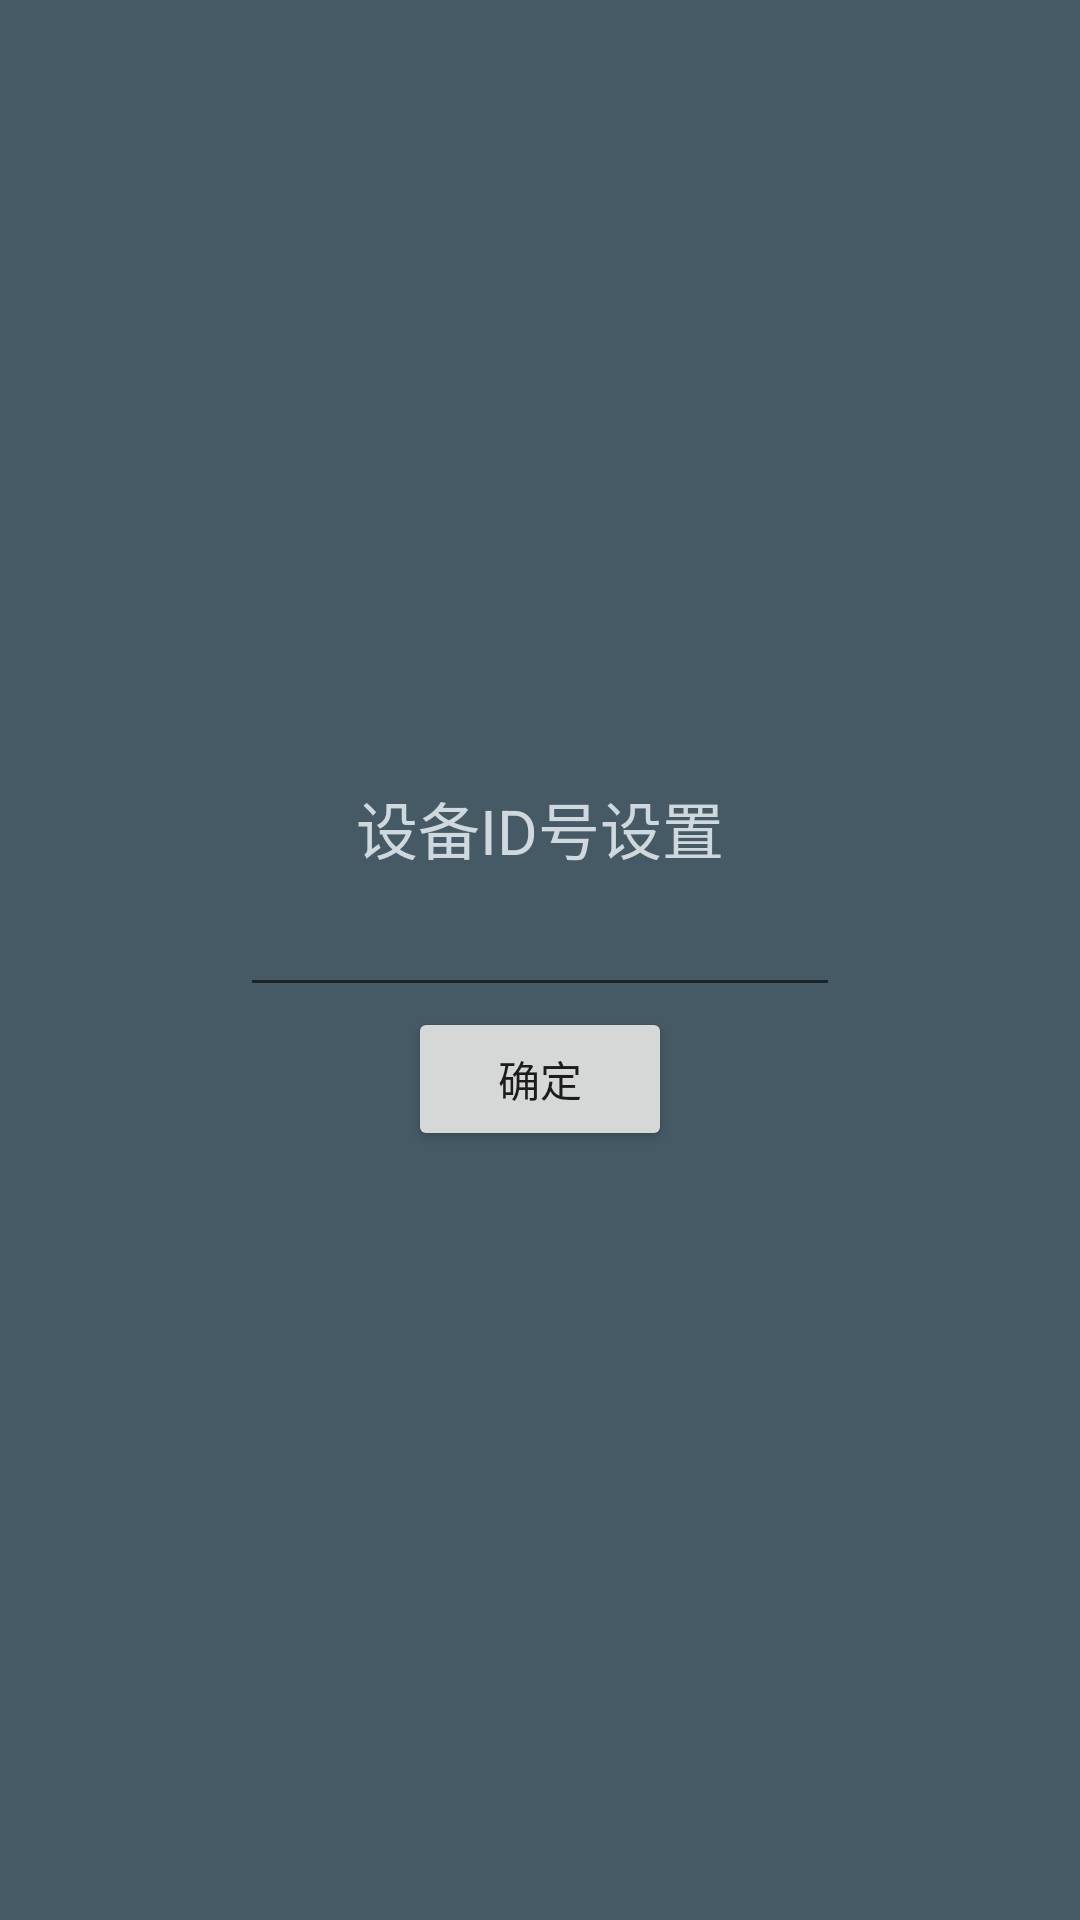

Write the Android layout XML for this screen, with the resource values it uses.
<!-- AndroidManifest.xml: application theme AppTheme -->
<!-- res/layout/device_form.xml -->
<?xml version="1.0" encoding="utf-8"?>
<LinearLayout xmlns:android="http://schemas.android.com/apk/res/android"
    android:layout_width="match_parent"
    android:layout_height="match_parent"
    android:background="@color/primary_dark"
    android:orientation="vertical"
    android:gravity="center_vertical|center_horizontal">

    <TextView
        android:id="@+id/tip"
        android:layout_width="wrap_content"
        android:layout_height="wrap_content"
        android:layout_alignParentTop="true"
        android:layout_marginTop="5dp"
        android:text="设备ID号设置"
        android:textColor="@color/primary_light"
        android:textSize="10pt" />

    <LinearLayout
        android:layout_width="wrap_content"
        android:layout_height="wrap_content"
        android:orientation="horizontal"
      >

        <TextView
            android:id="@+id/dev_prefix"
            android:layout_width="wrap_content"
            android:layout_height="wrap_content"
            android:layout_alignParentTop="true"
            android:layout_marginTop="5dp"
            android:textColor="@color/primary_light"
            android:textSize="10pt" />

        <EditText
            android:id="@+id/devid_input"
            android:layout_width="200dp"
            android:layout_height="wrap_content"
            android:inputType="text"
            android:textColor="@color/primary_light"
            android:textSize="10pt" />
        </LinearLayout>

        <Button
            android:id="@+id/next"
            android:layout_width="wrap_content"
            android:layout_height="wrap_content"
            android:text="确定"/>


    </LinearLayout>
<!-- resources referenced by this layout -->
<resources>
  <color name="primary_dark">#455A64</color>
  <color name="primary_light">#CFD8DC</color>
  <style name="AppTheme" parent="Theme.AppCompat.Light.DarkActionBar">
          
          <item name="colorPrimary">@color/colorPrimary</item>
          <item name="colorPrimaryDark">@color/colorPrimaryDark</item>
          <item name="colorAccent">@color/colorAccent</item>
      </style>
  <color name="colorPrimary">#3F51B5</color>
  <color name="colorPrimaryDark">#303F9F</color>
  <color name="colorAccent">#FF4081</color>
</resources>
